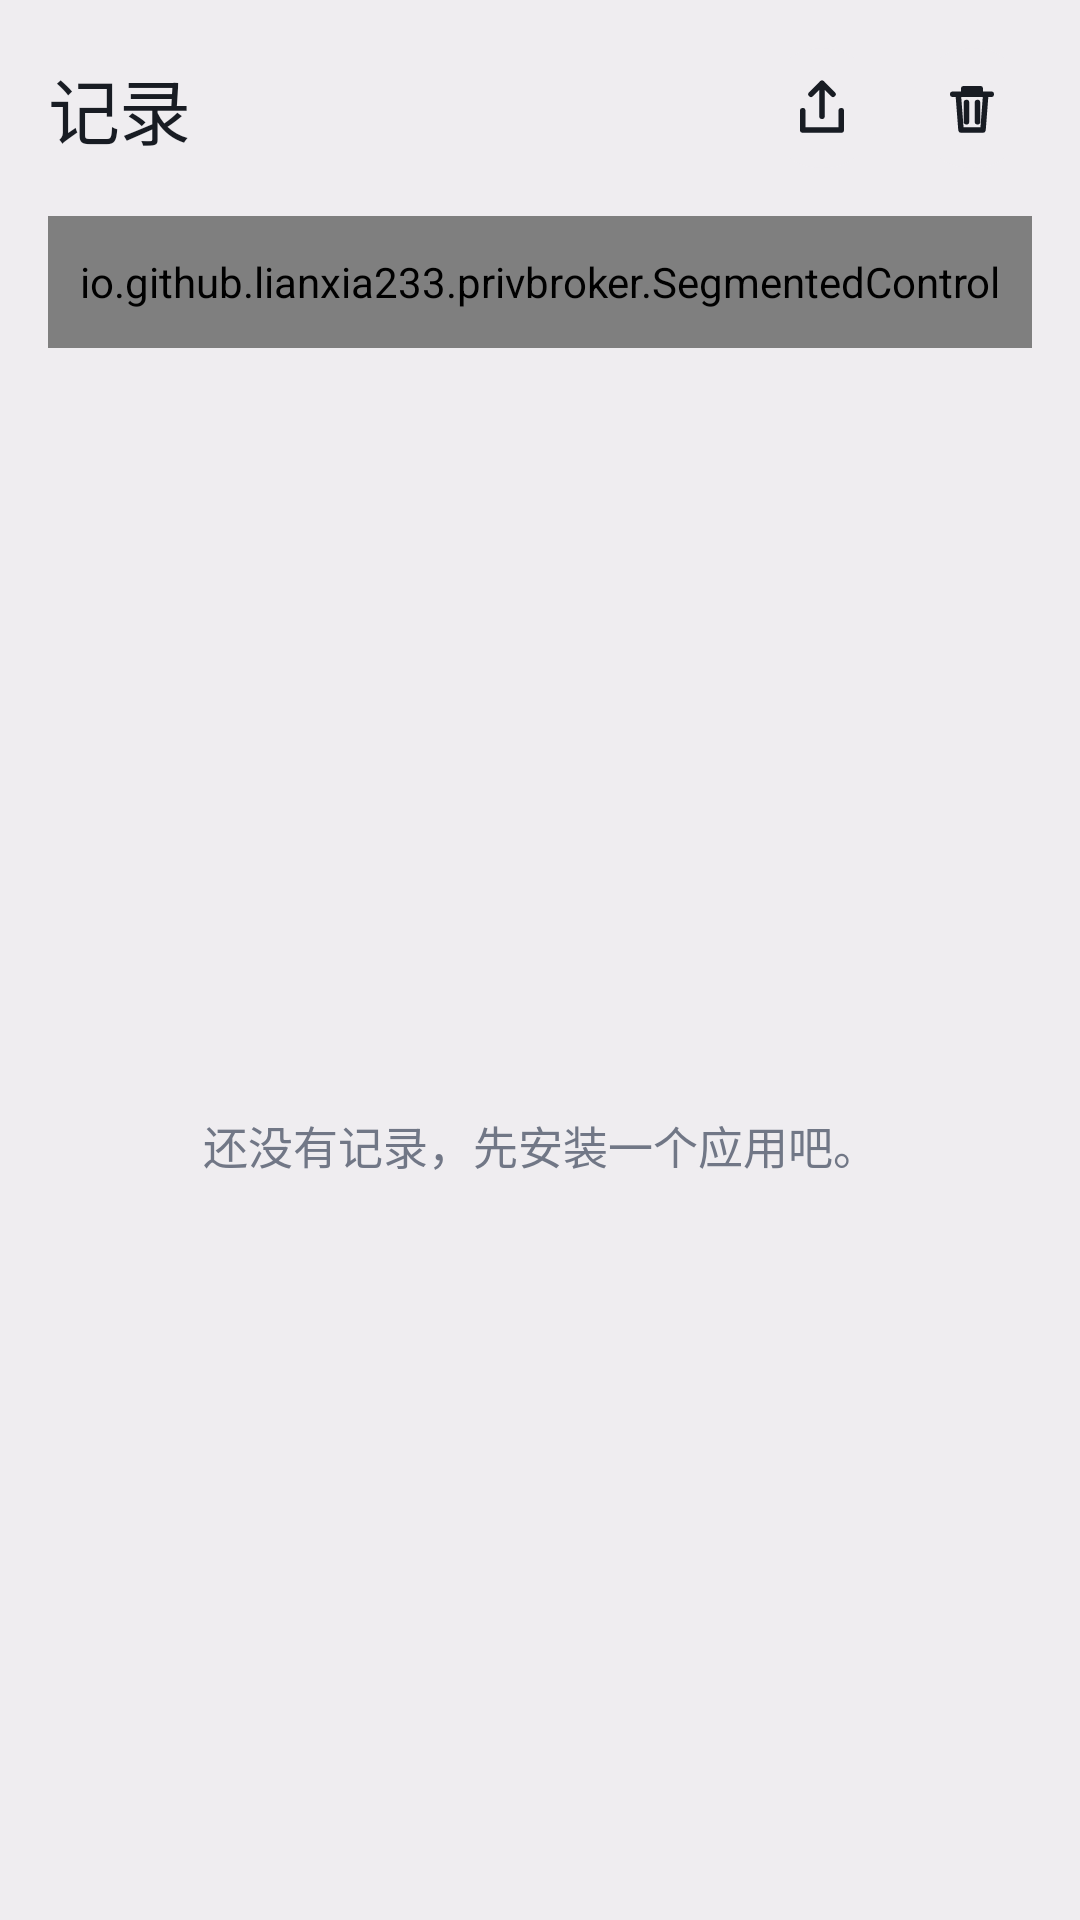

Here is an Android app screen rendered from its layout file. Give the layout XML and the strings, colors and styles it references.
<!-- AndroidManifest.xml: application theme AppTheme -->
<!-- res/layout/page_logs.xml -->
<?xml version="1.0" encoding="utf-8"?>
<FrameLayout xmlns:android="http://schemas.android.com/apk/res/android"
    android:layout_width="match_parent"
    android:layout_height="match_parent"
    android:background="?attr/pbSurfacePage">

    <LinearLayout
        android:layout_width="match_parent"
        android:layout_height="match_parent"
        android:orientation="vertical">

        <LinearLayout
            android:id="@+id/logsHeader"
            android:layout_width="match_parent"
            android:layout_height="72dp"
            android:gravity="center_vertical"
            android:orientation="horizontal"
            android:paddingStart="16dp"
            android:paddingEnd="16dp">

            <TextView
                style="@style/PbText.PageTitle"
                android:layout_width="0dp"
                android:layout_height="wrap_content"
                android:layout_weight="1"
                android:text="@string/tab_logs" />

            <ImageView
                android:id="@+id/btnLogShare"
                android:layout_width="40dp"
                android:layout_height="40dp"
                android:background="@drawable/pb_pill_soft"
                android:contentDescription="@string/logs_share_title"
                android:padding="9dp"
                android:src="@drawable/ic_action_share"
                android:tint="?attr/pbTextPrimary" />

            <ImageView
                android:id="@+id/btnLogClear"
                android:layout_width="40dp"
                android:layout_height="40dp"
                android:layout_marginStart="10dp"
                android:background="@drawable/pb_pill_soft"
                android:contentDescription="@string/logs_cleared"
                android:padding="9dp"
                android:src="@drawable/ic_action_trash"
                android:tint="?attr/pbTextPrimary" />
        </LinearLayout>

        <io.github.lianxia233.privbroker.SegmentedControl
            android:id="@+id/segLogs"
            android:layout_width="match_parent"
            android:layout_height="44dp"
            android:layout_marginStart="16dp"
            android:layout_marginEnd="16dp"
            android:layout_marginBottom="8dp" />

        <FrameLayout
            android:layout_width="match_parent"
            android:layout_height="0dp"
            android:layout_weight="1">

            <ListView
                android:id="@+id/logList"
                android:layout_width="match_parent"
                android:layout_height="match_parent"
                android:clipToPadding="false"
                android:divider="@android:color/transparent"
                android:dividerHeight="10dp"
                android:paddingStart="16dp"
                android:paddingTop="4dp"
                android:paddingEnd="16dp"
                android:paddingBottom="140dp"
                android:scrollbars="none" />

            <TextView
                android:id="@+id/logEmpty"
                style="@style/PbText.Subheadline"
                android:layout_width="match_parent"
                android:layout_height="wrap_content"
                android:layout_gravity="center"
                android:gravity="center"
                android:padding="32dp"
                android:text="@string/logs_empty"
                android:textColor="?attr/pbTextMuted" />
        </FrameLayout>
    </LinearLayout>
</FrameLayout>
<!-- resources referenced by this layout -->
<resources>
  <!-- drawable ic_action_share (drawable) -->
  <?xml version="1.0" encoding="utf-8"?>
  <vector xmlns:android="http://schemas.android.com/apk/res/android"
      android:width="24dp" android:height="24dp"
      android:viewportWidth="24" android:viewportHeight="24"
      android:tint="?android:attr/colorControlNormal">
      <path android:pathData="M12,3 L12,15 M8,7 L12,3 L16,7 M5,13 L5,20 L19,20 L19,13" android:strokeColor="#FFFFFF"
          android:strokeWidth="2" android:strokeLineCap="round"
          android:strokeLineJoin="round" android:fillColor="#00000000"/>
  </vector>
  <!-- drawable ic_action_trash (drawable) -->
  <?xml version="1.0" encoding="utf-8"?>
  <vector xmlns:android="http://schemas.android.com/apk/res/android"
      android:width="24dp" android:height="24dp"
      android:viewportWidth="24" android:viewportHeight="24"
      android:tint="?android:attr/colorControlNormal">
      <path android:pathData="M5,7 L19,7 M9,7 L9,5 L15,5 L15,7 M7,7 L8,20 L16,20 L17,7 M10,10 L10,17 M14,10 L14,17" android:strokeColor="#FFFFFF"
          android:strokeWidth="2" android:strokeLineCap="round"
          android:strokeLineJoin="round" android:fillColor="#00000000"/>
  </vector>
  <!-- drawable pb_pill_soft (drawable) -->
  <?xml version="1.0" encoding="utf-8"?>
  <shape xmlns:android="http://schemas.android.com/apk/res/android" android:shape="rectangle">
      <solid android:color="@color/pb_block" />
      <corners android:radius="999dp" />
  </shape>
  <string name="logs_cleared">日志已清空</string>
  <string name="logs_empty">还没有记录，先安装一个应用吧。</string>
  <string name="logs_share_title">导出安装日志</string>
  <string name="tab_logs">记录</string>
  <style name="PbText.PageTitle" parent="PbText">
          <item name="android:textSize">24sp</item>
          <item name="android:fontFamily">sans-serif-medium</item>
          <item name="android:letterSpacing">-0.01</item>
      </style>
  <style name="PbText.Subheadline" parent="PbText">
          <item name="android:textSize">15sp</item>
      </style>
  <color name="pb_block">#EFEDF0</color>
  <style name="PbText" parent="android:Widget.TextView">
          <item name="android:fontFamily">sans-serif</item>
          <item name="android:textColor">?attr/pbTextPrimary</item>
          <item name="android:includeFontPadding">false</item>
          <item name="android:letterSpacing">0</item>
      </style>
  <color name="brand_primary">@color/pb_primary</color>
  <color name="text_secondary">@color/pb_on_surface_variant</color>
  <color name="window_bg">@color/pb_page</color>
  <color name="text_primary">@color/pb_on_surface</color>
  <color name="ripple_soft">#007AFF33</color>
  <color name="pb_primary">#007AFF</color>
  <color name="pb_on_primary">#FFFFFF</color>
  <color name="pb_primary_container">#D8E2FF</color>
  <color name="pb_on_primary_container">#0E448E</color>
  <color name="pb_secondary_container">#D8E2FF</color>
  <color name="pb_on_secondary_container">#001A41</color>
  <color name="pb_page">#EFEDF0</color>
  <color name="pb_card">#FCF8F9</color>
  <color name="pb_inset">#E4E2E4</color>
  <color name="pb_floating">#FCF8F9</color>
  <color name="pb_on_surface">#181C23</color>
  <color name="pb_on_surface_variant">#414755</color>
  <color name="pb_outline">#717786</color>
  <color name="pb_outline_variant">#C7C6CA</color>
  <color name="pb_success">#006E1C</color>
  <color name="pb_success_container">#D5E8CE</color>
  <color name="pb_on_success_container">#005313</color>
  <color name="pb_error">#BA1A1A</color>
  <color name="pb_warning">#8B5000</color>
  <color name="pb_warning_container">#FFDCBE</color>
  <color name="pb_on_warning_container">#693C00</color>
</resources>
